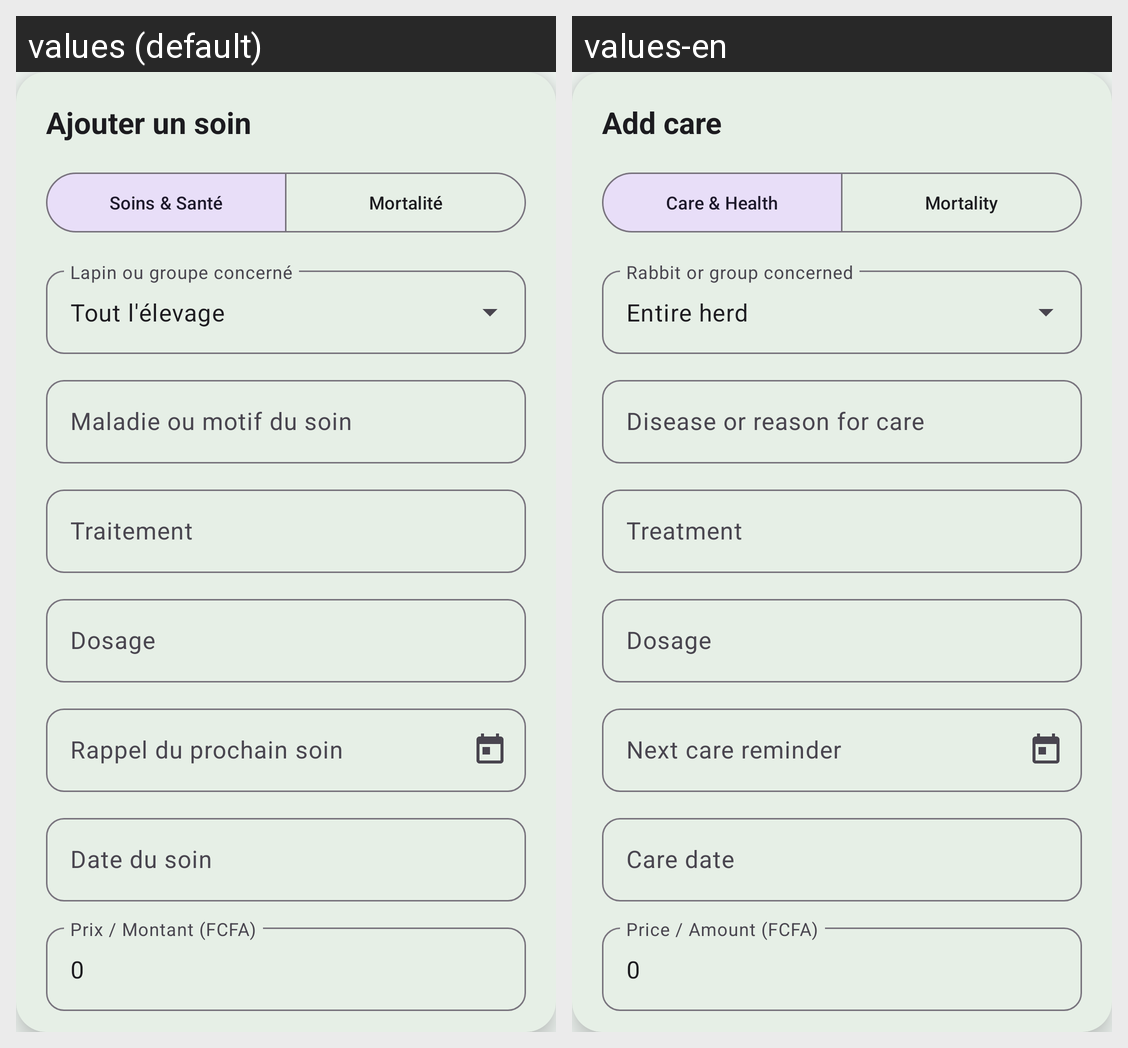

Strings drawn on this Android screen and how each of the app's shown locales translates them:
Android screen res/layout/dialog_add_health_log.xml rendered under 2 locales, left to right: values (default), values-en. Device: Nexus 5 (rendered at 1080×1920; each locale shown at half size, 540×960, under a caption strip naming it); theme Theme.CUNIPRO.
Strings drawn on this screen, with the default value and each locale's value (text and hints the layout hard-codes, and strings that could not be matched under every locale, appear in the picture but are not listed):

hf_add_health_log
  values: Ajouter un soin
  values-en: Add care

hf_health
  values: Soins & Santé
  values-en: Care & Health

hf_mortality
  values: Mortalité
  values-en: Mortality

care_entire_farm
  values: Tout l'élevage
  values-en: Entire herd

care_disease_label
  values: Maladie ou motif du soin
  values-en: Disease or reason for care

care_treatment
  values: Traitement
  values-en: Treatment

care_dosage
  values: Dosage
  values-en: Dosage

care_reminder_title
  values: Rappel du prochain soin
  values-en: Next care reminder

care_date
  values: Date du soin
  values-en: Care date

hf_price
  values: Prix / Montant (FCFA)
  values-en: Price / Amount (FCFA)
